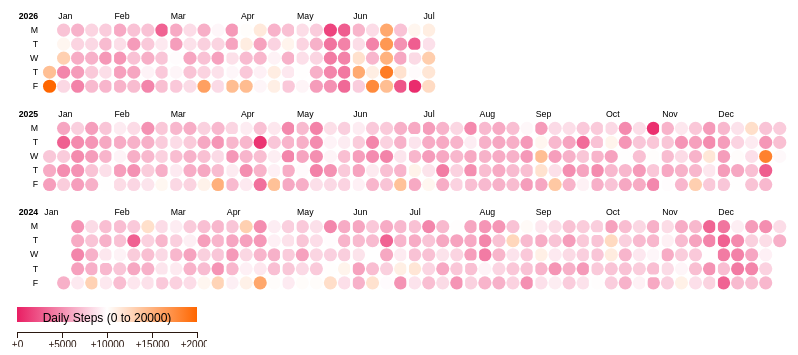
D3 v7 page, settled after 480 driven frames (8 s of simulated time); the page loaded 1 data file(s).


// ── js/d3-exploration.js
// d3-exploration.js: D3 calendar heatmap of daily step counts.
// Page: d3-exploration.html   Container: #d3-container-4   Data: data/my-steps.csv
// Values run from -100 to 100 and are mapped straight onto the color scale.
(function() { // Start an immediately invoked function expression (IIFE) to avoid global scope pollution
  "use strict"; // Enable strict mode for better error checking and performance

  // Get the container element where the visualization will be placed
  const container = d3.select("#d3-container-4");
  
  // Set up dimensions following the source code
  const cellSize = 16; // height of a day cell in pixels
  const height = cellSize * 7; // height of a week (7 days) in pixels
  const width = (cellSize + 1.5) * 53; // width of the chart (approximate weeks in a year) in pixels
  
  // Define formatting functions for the axes and tooltips
  const formatValue = d3.format("+.0f"); // Format values as integers with + sign
  const formatSteps = d3.format(","); // Format step counts with thousands separators
  const formatDate = d3.utcFormat("%x"); // Format dates in local format
  const formatTooltipDate = d3.utcFormat("%B %-d, %Y"); // Format dates for the hover tooltip
  const formatDay = i => "SMTWTFS"[i]; // Convert day index (0-6) to day abbreviation
  const formatMonth = d3.utcFormat("%b"); // Format month names as abbreviated text

  // Circle sizing for calendar cells
  const baseRadius = (cellSize - 1) / 2; // Default circle radius
  const hoverRadius = baseRadius + 6; // Expanded radius shown on hover

  // Single shared tooltip element, reused for every circle
  const tooltip = d3.select("body").append("div").attr("class", "step-tooltip");

  // Helpers to compute a day's position in the week
  const timeWeek = d3.utcMonday; // Use Monday as the start of the week
  const countDay = i => (i + 6) % 7; // Convert Sunday=0 to Monday=0 format

  // Load and process the CSV data
  d3.csv("data/my-steps.csv", d => ({ // Load CSV file and transform each row
    Date: d3.utcParse("%-m/%-d/%Y")(d.Date), // Parse date string to Date object
    Value: +d.Steps // Convert close price string to number (now treated as direct value)
  })).then(function(data) { // Handle successful data loading
    
    // Define a diverging and symmetric color scale for the full range -100 to +100
    const color = d3.scaleLinear()
      .domain([0, 10000, 20000])
      .range(["#e91e63", "#ffffff", "#ff6600"])
      .interpolate(d3.interpolateRgb)
      .clamp(true); // Pink → white → orange
    // Group data by year, in reverse input order. (Since the dataset is chronological,
    // this will show years in reverse chronological order.)
    const years = d3.groups(data, d => d.Date.getUTCFullYear()).reverse(); // Group data by year and reverse order (newest first)

    // A function that draws a thin white line to the left of each month.
    function pathMonth(t) { // Function to create SVG path for month separator lines
      const d = Math.max(0, Math.min(5, countDay(t.getUTCDay()))); // Get day of week (0-5, Monday-Friday)
      const w = timeWeek.count(d3.utcYear(t), t); // Get week number within the year
      return `${d === 0 ? `M${w * cellSize},0` // If Monday, start at week position
          : d === 5 ? `M${(w + 1) * cellSize},0` // If Friday, start at next week position
          : `M${(w + 1) * cellSize},0V${d * cellSize}H${w * cellSize}`}V${5 * cellSize}`; // Otherwise, create L-shaped path
    }

    // Create the main SVG container
    const svg = d3.create("svg") // Create SVG element
        .attr("width", width) // Set width attribute
        .attr("height", height * years.length) // Set height to accommodate all years
        .attr("viewBox", [0, 0, width, height * years.length]) // Set viewBox for responsive scaling
        .attr("style", "max-width: 100%; height: auto; font: 10px sans-serif;"); // Set CSS styles

    // Create groups for each year
    const year = svg.selectAll("g") // Select all groups (initially empty)
      .data(years) // Bind year data
      .join("g") // Create/update groups
        .attr("transform", (d, i) => `translate(40.5,${height * i + cellSize * 1.5})`); // Position each year group

    // Add year labels
    year.append("text") // Add text element for year label
        .attr("x", -5) // Position text to the left
        .attr("y", -5) // Position text above the calendar
        .attr("font-weight", "bold") // Make text bold
        .attr("text-anchor", "end") // Right-align text
        .text(([key]) => key); // Set text to year number

    // Add day-of-week labels
    year.append("g") // Add group for day labels
        .attr("text-anchor", "end") // Right-align all text in this group
      .selectAll() // Select all elements (initially empty)
      .data(d3.range(1, 6)) // Bind data for Monday through Friday (1-5)
      .join("text") // Create/update text elements
        .attr("x", -5) // Position text to the left
        .attr("y", i => (countDay(i) + 0.5) * cellSize) // Position vertically for each day
        .attr("dy", "0.31em") // Adjust vertical alignment
        .text(formatDay); // Set text to day abbreviation

    // Add calendar cells (circles for each trading day)
    year.append("g") // Add group for calendar cells
      .selectAll() // Select all elements (initially empty)
      .data(([, values]) => values.filter(d => ![0, 6].includes(d.Date.getUTCDay()))) // Filter to exclude weekends (0=Sunday, 6=Saturday)
      .join("circle") // Create/update circle elements
        .attr("class", "step-cell") // Class for cursor/transition styling
        .attr("r", baseRadius) // Set circle radius (slightly smaller than cell for spacing)
        .attr("cx", d => timeWeek.count(d3.utcYear(d.Date), d.Date) * cellSize + 0.5 + baseRadius) // Position horizontally by week number
        .attr("cy", d => countDay(d.Date.getUTCDay()) * cellSize + 0.5 + baseRadius) // Position vertically by day of week
        .attr("fill", d => color(d.Value)) // Color based on direct value
      .on("mouseenter", function(event, d) { // Expand the circle and reveal the step count on hover
        d3.select(this).raise() // Bring the hovered circle above its neighbors
          .transition().duration(150)
            .attr("r", hoverRadius)
            .attr("stroke", "#2a1810")
            .attr("stroke-width", 2);

        tooltip
          .html(`<strong>${formatSteps(d.Value)}</strong> steps<br>${formatTooltipDate(d.Date)}`)
          .style("left", `${event.pageX + 14}px`)
          .style("top", `${event.pageY - 34}px`)
          .classed("is-visible", true);
      })
      .on("mousemove", function(event) { // Keep the tooltip glued to the cursor
        tooltip
          .style("left", `${event.pageX + 14}px`)
          .style("top", `${event.pageY - 34}px`);
      })
      .on("mouseleave", function() { // Shrink the circle back down and hide the tooltip
        d3.select(this)
          .transition().duration(150)
            .attr("r", baseRadius)
            .attr("stroke", "none")
            .attr("stroke-width", 0);

        tooltip.classed("is-visible", false);
      });

    // Add month separators and labels
    const month = year.append("g") // Add group for month elements
      .selectAll() // Select all elements (initially empty)
      .data(([, values]) => d3.utcMonths(d3.utcMonth(values[0].Date), values.at(-1).Date)) // Get all months in the year's data
      .join("g"); // Create/update groups

    // Add white separator lines between months
    month.filter((d, i) => i).append("path") // Add path for all months except the first
        .attr("fill", "none") // No fill
        .attr("stroke", "#fff") // White stroke
        .attr("stroke-width", 3) // Thick stroke
        .attr("d", pathMonth); // Use pathMonth function to create the path

    // Add month labels
    month.append("text") // Add text element for month name
        .attr("x", d => timeWeek.count(d3.utcYear(d), timeWeek.ceil(d)) * cellSize + 2) // Position horizontally at start of month
        .attr("y", -5) // Position above the calendar
        .text(formatMonth); // Set text to abbreviated month name

    // Append the SVG to the container
    container.node().appendChild(svg.node()); // Add the SVG to the DOM
    
    // Add a legend
    const legendWidth = 200; // Width of legend in pixels
    const legendHeight = 40; // Height of legend in pixels
    const legendSvg = container.append("svg") // Create new SVG for legend
      .attr("width", legendWidth) // Set legend width
      .attr("height", legendHeight) // Set legend height
      .style("margin-top", "10px"); // Add top margin

    // Create scale for legend axis
    const legendScale = d3.scaleLinear() // Create linear scale
      .domain([0, 20000]) // Scale from 0 to 20000
      .range([0, legendWidth - 20]); // Map to legend width

    // Create axis for legend
    const legendAxis = d3.axisBottom(legendScale) // Create bottom-oriented axis
      .tickSize(6) // Set tick mark size
      .tickFormat(formatValue) // Format ticks as integers
      .tickValues([0, 5000, 10000, 15000, 20000]); // Set specific tick values to show the full range clearly

    // Add axis to legend
    legendSvg.append("g") // Add group for axis
      .attr("transform", `translate(10,${legendHeight - 15})`) // Position axis at bottom of legend
      .call(legendAxis); // Apply the axis

    // Add legend gradient
    const defs = legendSvg.append("defs"); // Add definitions section for gradients
    const gradient = defs.append("linearGradient") // Create linear gradient
      .attr("id", "legend-gradient") // Give gradient an ID
      .attr("x1", "0%") // Start point x
      .attr("y1", "0%") // Start point y
      .attr("x2", "100%") // End point x
      .attr("y2", "0%"); // End point y (horizontal gradient)

    // Add gradient stops
    gradient.selectAll("stop") // Select all stops (initially empty)
      .data(d3.ticks(0, 1, 10)) // Bind data for 10 evenly spaced values
      .enter().append("stop") // Create stop elements
      .attr("offset", d => `${d * 100}%`) // Set offset as percentage
      .attr("stop-color", d => color(d3.scaleLinear().domain([0, 1]).range([0, 20000])(d))); // Set color using same scale as main chart

    // Add gradient rectangle to legend
    legendSvg.append("rect") // Add rectangle element
      .attr("x", 10) // Position x
      .attr("y", 0) // Position y
      .attr("width", legendWidth - 20) // Set width
      .attr("height", legendHeight - 25) // Set height
      .style("fill", "url(#legend-gradient)"); // Fill with gradient

    // Add legend label
    legendSvg.append("text") // Add text element for legend title
      .attr("x", legendWidth / 2) // Center horizontally
      .attr("y", legendHeight - 25) // Position above gradient
      .attr("text-anchor", "middle") // Center-align text
      .style("font-size", "12px") // Set font size
      .text("Daily Steps (0 to 20000)"); // Set text content

  }).catch(function(error) { // Handle errors in data loading
    console.error("Error loading the CSV file:", error); // Log error to console
    container.append("p") // Add paragraph element
      .style("color", "red") // Make text red
      .text("Error loading data. Please check the console for details."); // Display error message
  });

})(); // End the immediately invoked function expression 

### data: data/my-steps.csv
Date, Steps
1/12/2024, 6493
1/13/2024, 5089
1/14/2024, 9032
1/15/2024, 5239
1/16/2024, 6246
1/17/2024, 4636
1/18/2024, 5785
1/19/2024, 9012
1/20/2024, 15138
1/21/2024, 7710
1/22/2024, 8379
1/23/2024, 7399
1/24/2024, 6514
1/25/2024, 6446
1/26/2024, 12929
1/27/2024, 7483
1/28/2024, 3112
1/29/2024, 7116
1/30/2024, 6515
1/31/2024, 8927
2/1/2024, 6855
2/2/2024, 8965
2/3/2024, 13733
2/4/2024, 4454
2/5/2024, 7087
2/6/2024, 7223
2/7/2024, 9410
2/8/2024, 7409
2/9/2024, 7064
2/10/2024, 16414
2/11/2024, 9104
2/12/2024, 7605
2/13/2024, 2999
2/14/2024, 7722
2/15/2024, 6074
2/16/2024, 8904
2/17/2024, 7321
2/18/2024, 10959
2/19/2024, 12033
2/20/2024, 7964
2/21/2024, 7134
2/22/2024, 6541
2/23/2024, 8648
2/24/2024, 418.1
2/25/2024, 9484
2/26/2024, 8435
2/27/2024, 6762
2/28/2024, 8310
2/29/2024, 8838
3/1/2024, 7608
3/2/2024, 9673
3/3/2024, 22474
3/4/2024, 9167
3/5/2024, 7863
3/6/2024, 6807
3/7/2024, 9063
3/8/2024, 7965
3/9/2024, 12854
3/10/2024, 10722
3/11/2024, 7699
... 853 more rows